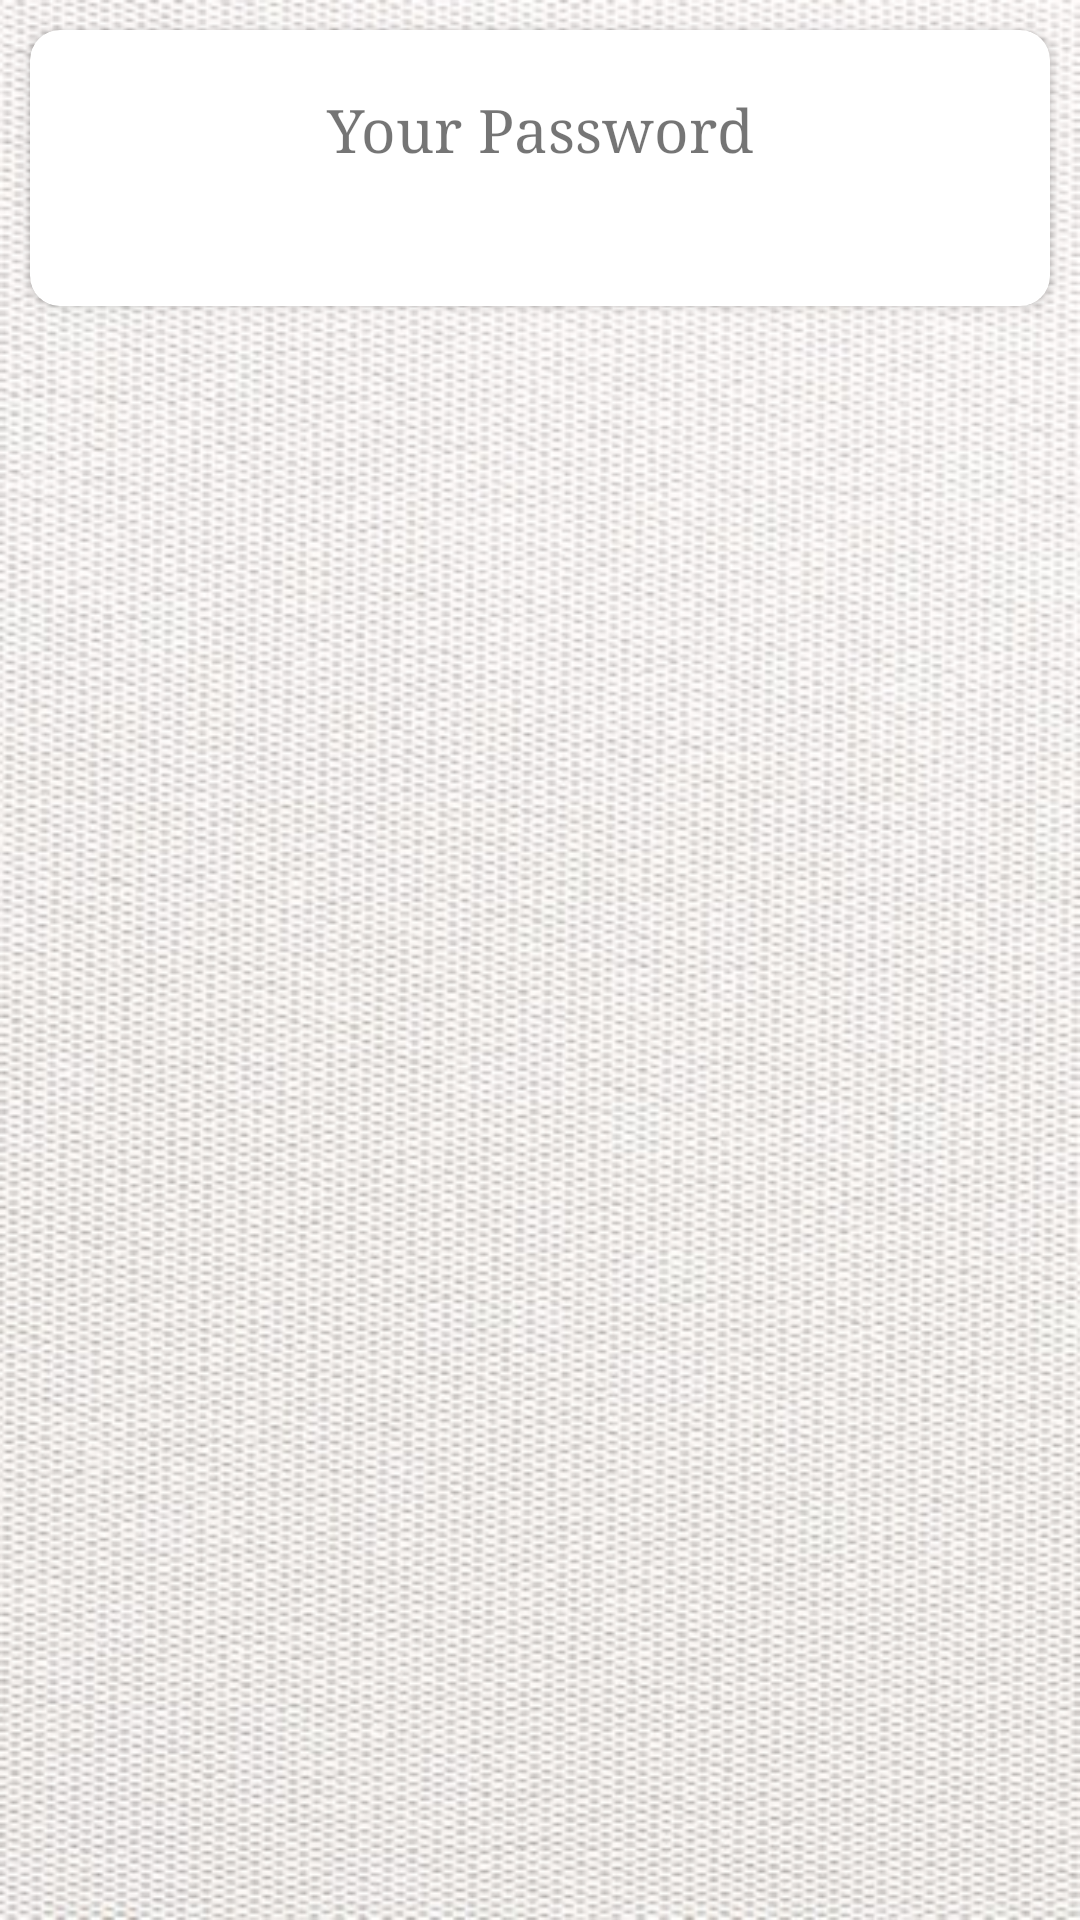

Here is an Android app screen rendered from its layout file. Give the layout XML and the strings, colors and styles it references.
<!-- AndroidManifest.xml: application theme AppTheme -->
<!-- res/layout/fragment_add_user_dialog.xml -->
<?xml version="1.0" encoding="utf-8"?>
<FrameLayout xmlns:android="http://schemas.android.com/apk/res/android"
    xmlns:app="http://schemas.android.com/apk/res-auto"
    xmlns:tools="http://schemas.android.com/tools"
    android:layout_width="match_parent"
    android:layout_height="match_parent"
    android:layout_margin="10dp"
    android:layout_centerInParent="true"
    >

    <android.support.v7.widget.CardView
        android:layout_width="match_parent"
        android:layout_height="wrap_content"
        app:cardCornerRadius="10dp"
        android:layout_margin="10dp"
        app:contentPadding="5dp"

        >

        <ScrollView
            android:layout_width="match_parent"
            android:layout_height="wrap_content">
        <LinearLayout
            android:layout_width="match_parent"
            android:layout_height="150dp"
            android:orientation="vertical"
            android:gravity="center"
            >

            <TextView
                android:layout_width="match_parent"
                android:layout_height="wrap_content"
                android:id="@+id/password_label"
                android:textSize="20dp"
                android:text="Your Password"
                android:gravity="center"
                android:layout_marginTop="15dp"


                />
            <TextView
                android:layout_width="match_parent"
                android:layout_height="wrap_content"
                android:id="@+id/password"
                android:textSize="20dp"
                android:text=""
                android:gravity="center"
                android:layout_marginTop="15dp"


                />


        </LinearLayout>


        </ScrollView>

    </android.support.v7.widget.CardView>

</FrameLayout>
<!-- resources referenced by this layout -->
<resources>
  <style name="AppTheme" parent="Theme.AppCompat.Light.NoActionBar">
  
  
          <item name="android:typeface">serif</item>
          <item name="android:windowBackground">@mipmap/back_white</item>
          <item name="colorPrimary">@color/colorPrimary</item>
          <item name="colorPrimaryDark">@color/colorPrimaryDark</item>
          <item name="colorAccent">@color/colorAccent</item>
          <item name="android:textColorPrimary">@android:color/black</item>
  
  
      </style>
  <color name="colorPrimary">#484646</color>
  <color name="colorPrimaryDark">#000000</color>
  <color name="colorAccent">#000000</color>
</resources>
